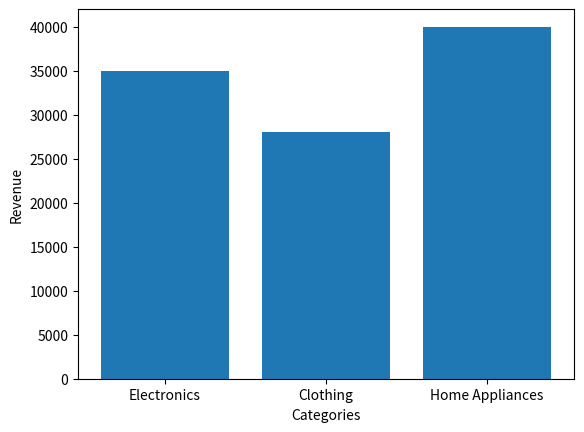

The matplotlib source for this figure: (Note: this script raises an exception after producing the figure.)
# Data
import matplotlib.pyplot as plt

categories = ['Electronics', 'Clothing', 'Home Appliances']
revenue = [35000, 28000, 40000]

plt.xlabel("Categories")
plt.ylabel("Revenue")
plt.bar(categories, revenue)
plt.savefig('ganesh-vankayala/06.Visualization_BarChart/sample.png')